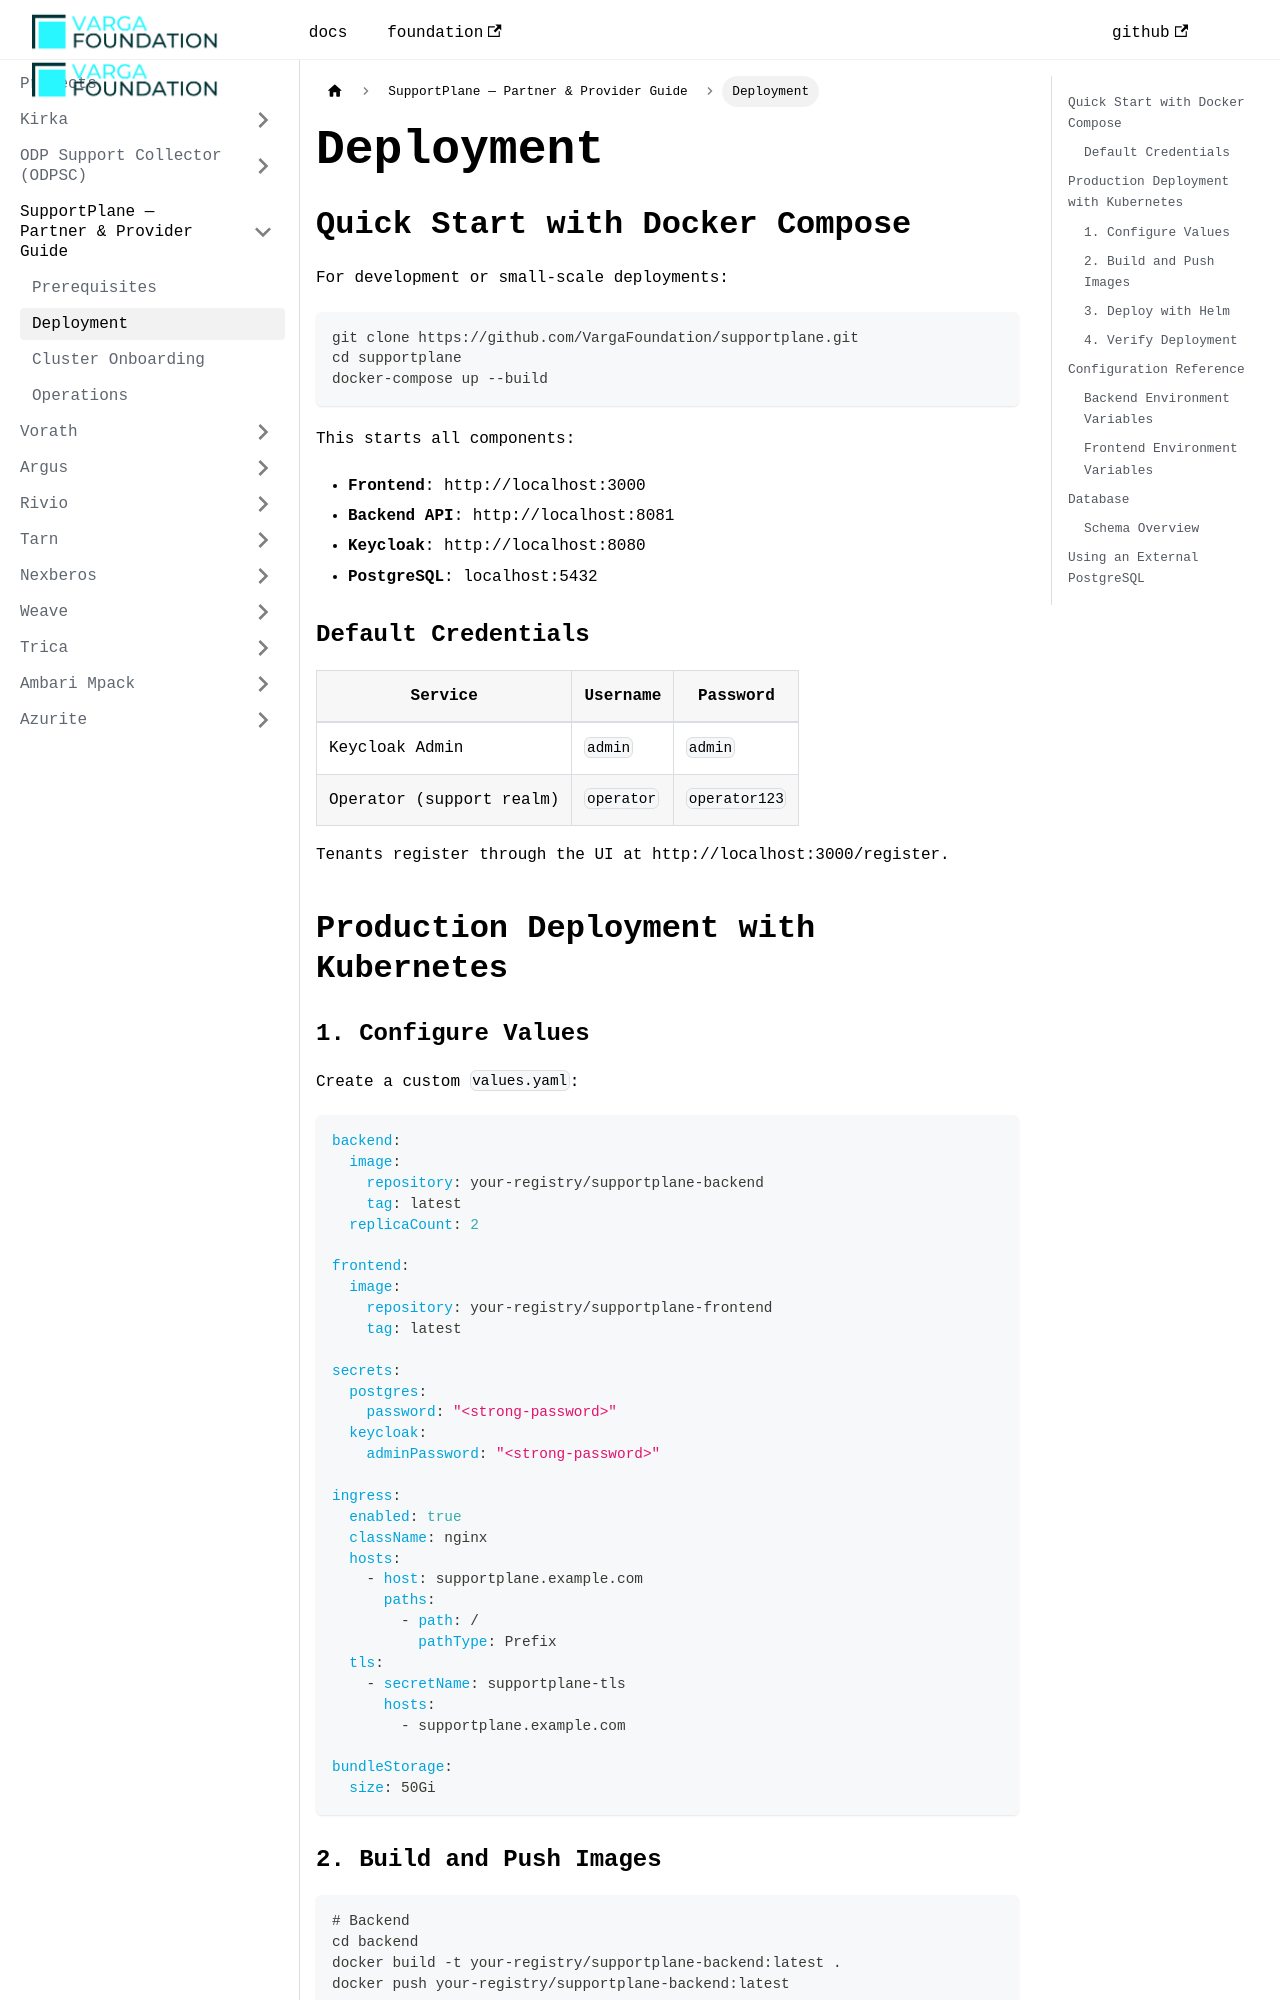

repository: VargaFoundation/docs · page: supportplane/deployment/index.html · generator: docusaurus

---
id: deployment
title: Deployment
sidebar_position: 3
---

## Quick Start with Docker Compose

For development or small-scale deployments:

```bash
git clone https://github.com/VargaFoundation/supportplane.git
cd supportplane
docker-compose up --build
```

This starts all components:
- **Frontend**: http://localhost:3000
- **Backend API**: http://localhost:8081
- **Keycloak**: http://localhost:8080
- **PostgreSQL**: localhost:5432

### Default Credentials

| Service | Username | Password |
|---------|----------|----------|
| Keycloak Admin | `admin` | `admin` |
| Operator (support realm) | `operator` | `operator123` |

Tenants register through the UI at http://localhost:3000/register.

## Production Deployment with Kubernetes

### 1. Configure Values

Create a custom `values.yaml`:

```yaml
backend:
  image:
    repository: your-registry/supportplane-backend
    tag: latest
  replicaCount: 2

frontend:
  image:
    repository: your-registry/supportplane-frontend
    tag: latest

secrets:
  postgres:
    password: "<strong-password>"
  keycloak:
    adminPassword: "<strong-password>"

ingress:
  enabled: true
  className: nginx
  hosts:
    - host: supportplane.example.com
      paths:
        - path: /
          pathType: Prefix
  tls:
    - secretName: supportplane-tls
      hosts:
        - supportplane.example.com

bundleStorage:
  size: 50Gi
```
